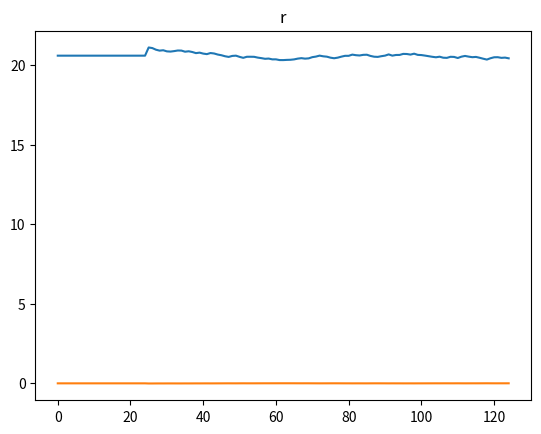

Source code (Python):
# Program: gov.py
# Purpose:...

# Date Started: 26 March 2018

import numpy as np
import random
import matplotlib.pyplot as plt

# Parameter values
s = 0.2
delta = 0.1
alpha = 0.35
A = 10.0
phi_ss = 0.2

random.seed(402)

# Steady-state values
Kstar = A*(s*(1-phi_ss)/delta)**(1/(1-alpha))
Ystar = (A**(1-alpha))*Kstar**(alpha)
Cstar = (1-s)*Ystar
Istar = s*Ystar

horizon = 125
Ksim = Kstar*np.ones((horizon, 1))
Ysim = Ystar*np.ones((horizon, 1))
Isim = Istar*np.ones((horizon, 1))
Csim = Cstar*np.ones((horizon, 1))
rsim = 0.0*np.ones((horizon, 1))

phi_sim = 0.17 + 0.06*np.random.rand(horizon,1)

for ii in range(25, horizon):
    Ksim[ii] = (1-delta)*Ksim[ii-1] + Isim[ii-1]
    Ysim[ii] = A**(1-alpha)*(Ksim[ii])**alpha
    Isim[ii] = s*(1-phi_sim[ii])*Ysim[ii]
    Csim[ii] = (1-s)*Ysim[ii]
    rsim[ii] = Cstar/Csim[ii] - 1

    
plt.plot(Ksim)
plt.title("K")
plt.show()

plt.plot(rsim)
plt.title("r")
plt.show()


